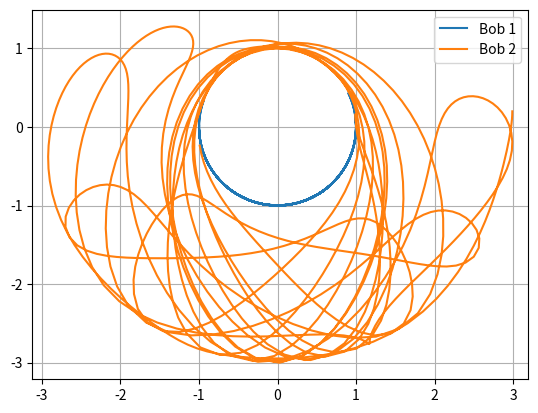

Generate this figure with matplotlib:
import sympy as sp
from sympy.utilities.lambdify import lambdify
import numpy as np
from scipy.integrate import solve_ivp
from matplotlib import pyplot as plt


t = sp.Symbol("t")

theta1 = sp.Function("theta1")(t)
theta2 = sp.Function("theta2")(t)

m1, m2, L1, L2, g = sp.symbols("m1 m2 L1 L2 g")

dtheta1 = sp.diff(theta1, t)
dtheta2 = sp.diff(theta2, t)

x1 = L1 * sp.sin(theta1)
y1 = -L1 * sp.cos(theta1)

x2 = x1 + L2 * sp.sin(theta2)
y2 = y1 - L2 * sp.cos(theta2)

vx1 = sp.diff(x1, t)
vy1 = sp.diff(y1, t)
v1_sq = vx1**2 + vy1**2

vx2 = sp.diff(x2, t)
vy2 = sp.diff(y2, t)
v2_sq = vx2**2 + vy2**2

T = (1/2) * m1 * v1_sq + (1/2) * m2 * v2_sq

V = m1 * g * y1 + m2 * g * y2

L = T - V

dL_dtheta1 = sp.diff(L, theta1)
dL_ddtheta1 = sp.diff(L, dtheta1)
ddt_dL_ddtheta1 = sp.diff(dL_ddtheta1, t)
EL1 = sp.simplify(ddt_dL_ddtheta1 - dL_dtheta1)

dL_dtheta2 = sp.diff(L, theta2)
dL_ddtheta2 = sp.diff(L, dtheta2)
ddt_dL_ddtheta2 = sp.diff(dL_ddtheta2, t)
EL2 = sp.simplify(ddt_dL_ddtheta2 - dL_dtheta2)

th1, th2, om1, om2, a1, a2 = sp.symbols("th1, th2, om1, om2, a1, a2")
subs_dict = {
    theta1: th1, theta2: th2,
    dtheta1: om1, dtheta2: om2,
    sp.diff(dtheta1, t): a1,
    sp.diff(dtheta2, t): a2,
}
eq1 = EL1.subs(subs_dict)
eq2 = EL2.subs(subs_dict)

sol = sp.solve([eq1, eq2], (a1, a2), simplify=False, rational=False)
print(sol[a1])
print(sol[a2])

f_rhs = lambdify((th1, th2, om1, om2, m1, m2, L1, L2, g), [om1, om2, sol[a1], sol[a2]], modules="numpy")


def rhs(t, y):
    return f_rhs(*y, 1.0, 2.0, 1.0, 1.0, 9.81)

y0 = [np.pi/2, np.pi/2 + 0.1001, 0, 0]


t_span = (0, 20)
t_eval = np.linspace(*t_span, 1000)
sol = solve_ivp(rhs, t_span, y0, t_eval=t_eval, method="DOP853")

t1 = sol.y[0]
t2 = sol.y[1]
t = sol.t

L1 = 1.0
L2 = 2.0

X1 = L1 * np.sin(t1)
Y1 = -L1 * np.cos(t1)

X2 = X1 + L2 * np.sin(t2)
Y2 = Y1 - L2 * np.cos(t2)

plt.plot(X1, Y1, label="Bob 1")
plt.plot(X2, Y2, label="Bob 2")
plt.axis("equal")
# plt.plot(sol.t, sol.y[0], label='θ₁(t)')
# plt.plot(sol.t, sol.y[1], label='θ₂(t)')
# plt.xlabel('Time (s)')
# plt.ylabel('Angle (rad)')
# plt.title('Double Pendulum Simulation (solve_ivp)')
plt.legend()
plt.grid(True)
plt.show()
